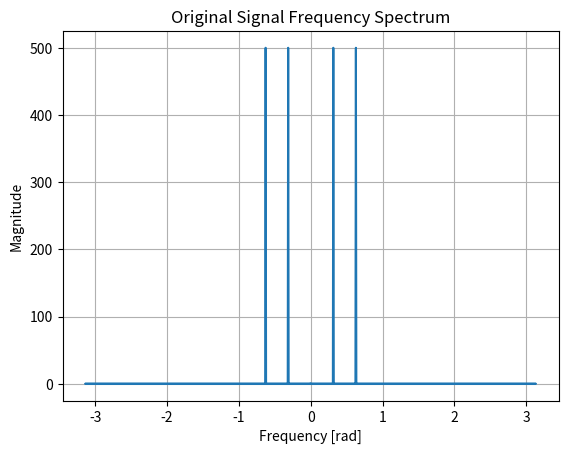
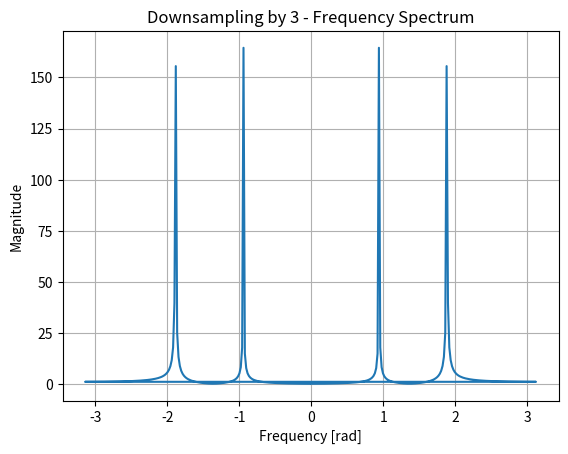

Python code for these plots, in order:
import numpy as np
import matplotlib.pyplot as plt

# 模拟M倍抽取对信号频谱的影响
# 抽取使得等效的采样频率下降，导致w变成w/M
# 频谱中pi代表采样频率fs，fs的变化导致横轴的“分度”变大，而真实信号的f不会改变
# 抽取导致原先在w0处，f=w0*fs/pi的信号，由于fs'=fs/M，而移动到w0*M处，使频谱被拉长
# 因此，只有最高频率低于pi/M的信号在经过抽取后，频谱图像在(-pi,pi)上依然完整
# 若信号最高频率不满足上一条，则需要加上|w|<pi/M的低通滤波器来避免频率混叠

# 定义参数
N = 1000  # 原始信号长度
M = 3     # 抽取因子
fs = 1000  # 采样频率

# 生成原始信号
t = np.arange(N) / fs
original_signal = np.sin(2 * np.pi * 50 * t) + np.sin(2 * np.pi * 100 * t)

# 进行M倍抽取
downsampled_signal = original_signal[::M]

# 计算并绘制频谱
def plot_fft(signal, title):
    N = len(signal)
    f = np.fft.fftfreq(N,1.0/(2*np.pi))
    spectrum = np.abs(np.fft.fft(signal))
    
    plt.figure()
    plt.plot(f, spectrum)
    plt.title(title)
    plt.xlabel('Frequency [rad]')
    plt.ylabel('Magnitude')
    plt.grid(True)

# 绘制原始信号的频谱
plot_fft(original_signal, 'Original Signal Frequency Spectrum')

# 绘制抽取后的信号的频谱
plot_fft(downsampled_signal, f'Downsampling by {M} - Frequency Spectrum')

plt.show()
